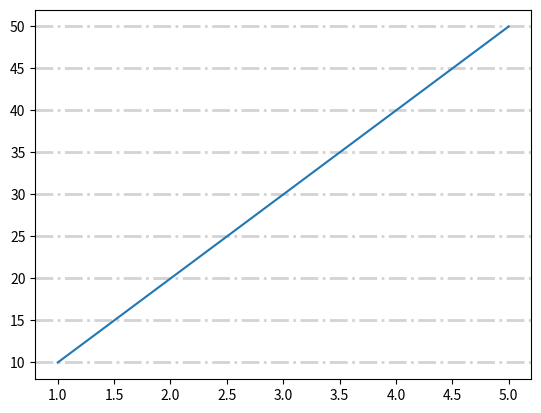

Write Python code to recreate this figure.
import matplotlib.pyplot as plt
import numpy as np

# grid() --> Helps make plots easier to read by adding reference lines like graph.

x = [1, 2, 3, 4, 5]
y = [10, 20, 30, 40, 50]

plt.grid(axis='y',
         linewidth=2,
         color="lightgray",
         linestyle="dashdot", )
plt.plot(x, y)
plt.show()
